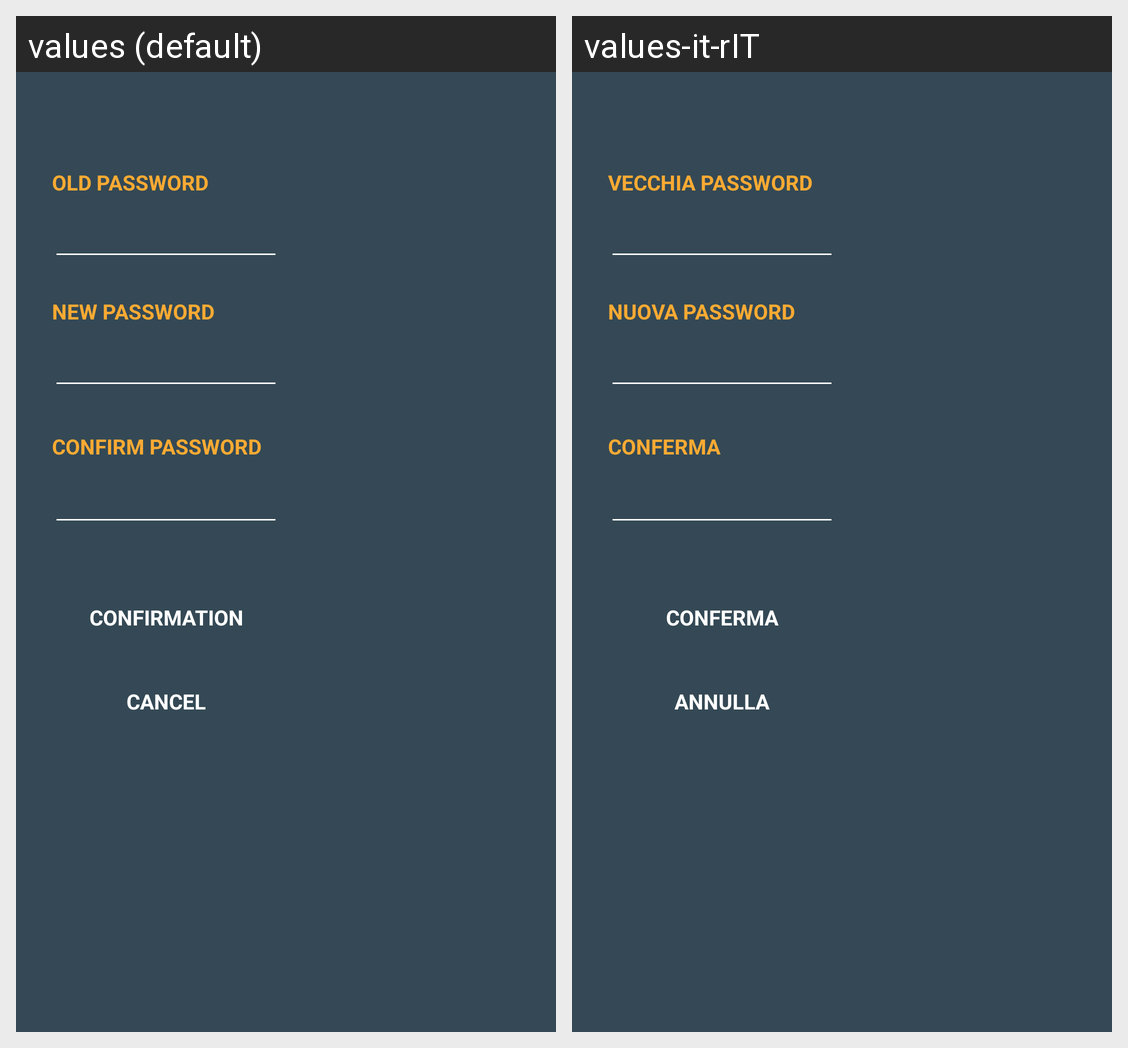

Locale-by-locale string values for the Android screen shown in this grid:
Android screen res/layout/fragment_cambio_password.xml rendered under 2 locales, left to right: values (default), values-it-rIT. Device: Nexus 5 (rendered at 1080×1920; each locale shown at half size, 540×960, under a caption strip naming it); theme AppTheme.NoActionBar.
Strings drawn on this screen, with the default value and each locale's value (text and hints the layout hard-codes, and strings that could not be matched under every locale, appear in the picture but are not listed):

vecchia_psw
  values: OLD PASSWORD
  values-it-rIT: VECCHIA PASSWORD

nuova_psw
  values: NEW PASSWORD
  values-it-rIT: NUOVA PASSWORD

conf_psw
  values: CONFIRM PASSWORD
  values-it-rIT: CONFERMA PASSWORD

conf
  values: CONFIRMATION
  values-it-rIT: CONFERMA

annulla
  values: CANCEL
  values-it-rIT: ANNULLA
